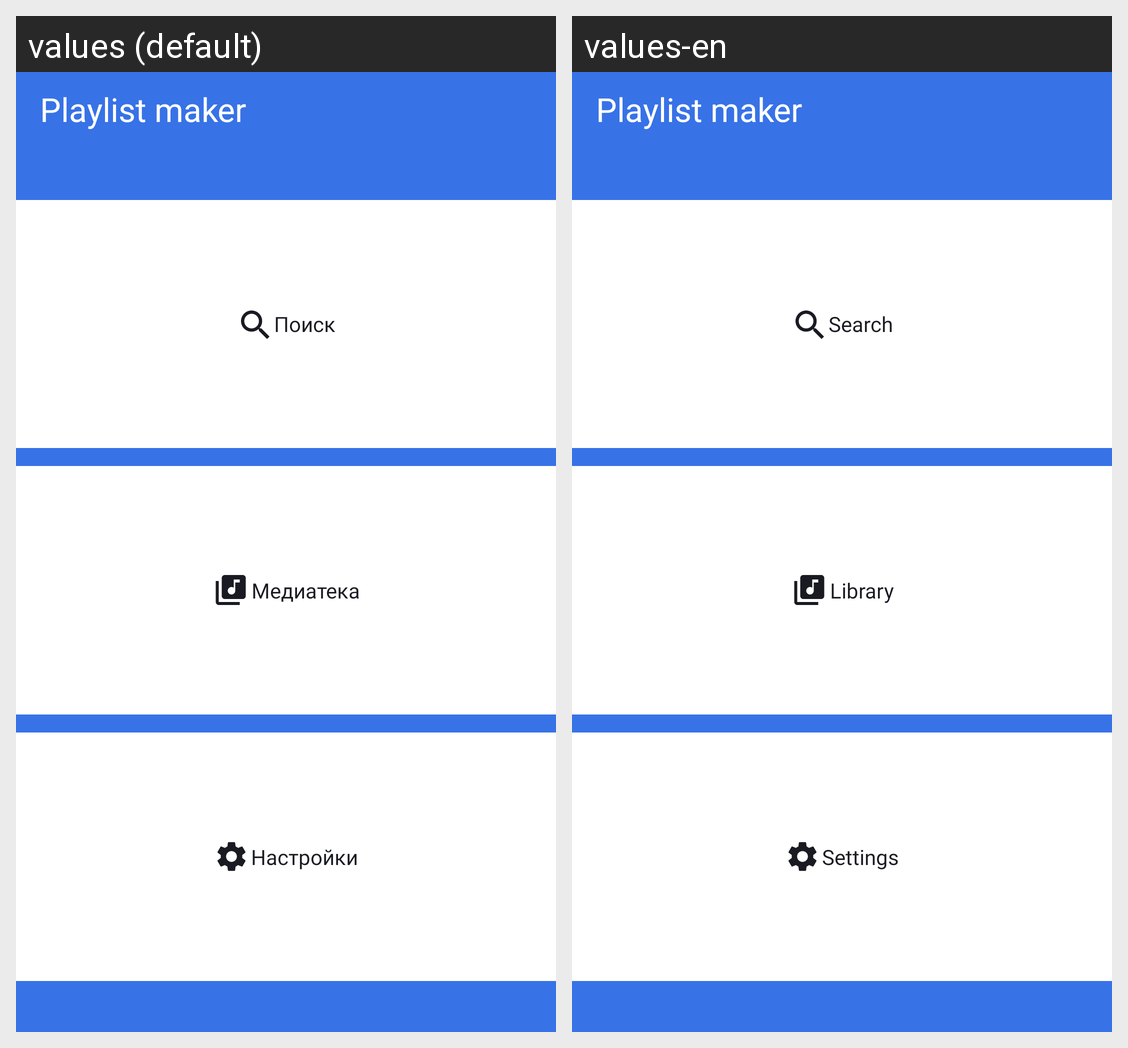

The Android screen above is rendered under two locales of the same app. Produce the string resources it draws, with the default and per-locale values.
Android screen res/layout/activity_main.xml rendered under 2 locales, left to right: values (default), values-en. Device: Nexus 5 (rendered at 1080×1920; each locale shown at half size, 540×960, under a caption strip naming it); theme Theme.PlaylistMaker.
Strings drawn on this screen, with the default value and each locale's value (text and hints the layout hard-codes, and strings that could not be matched under every locale, appear in the picture but are not listed):

app_name
  values: Playlist maker
  values-en: Playlist maker  [not translated; the default value is used]

search
  values: Поиск
  values-en: Search

library
  values: Медиатека
  values-en: Library

settings
  values: Настройки
  values-en: Settings
